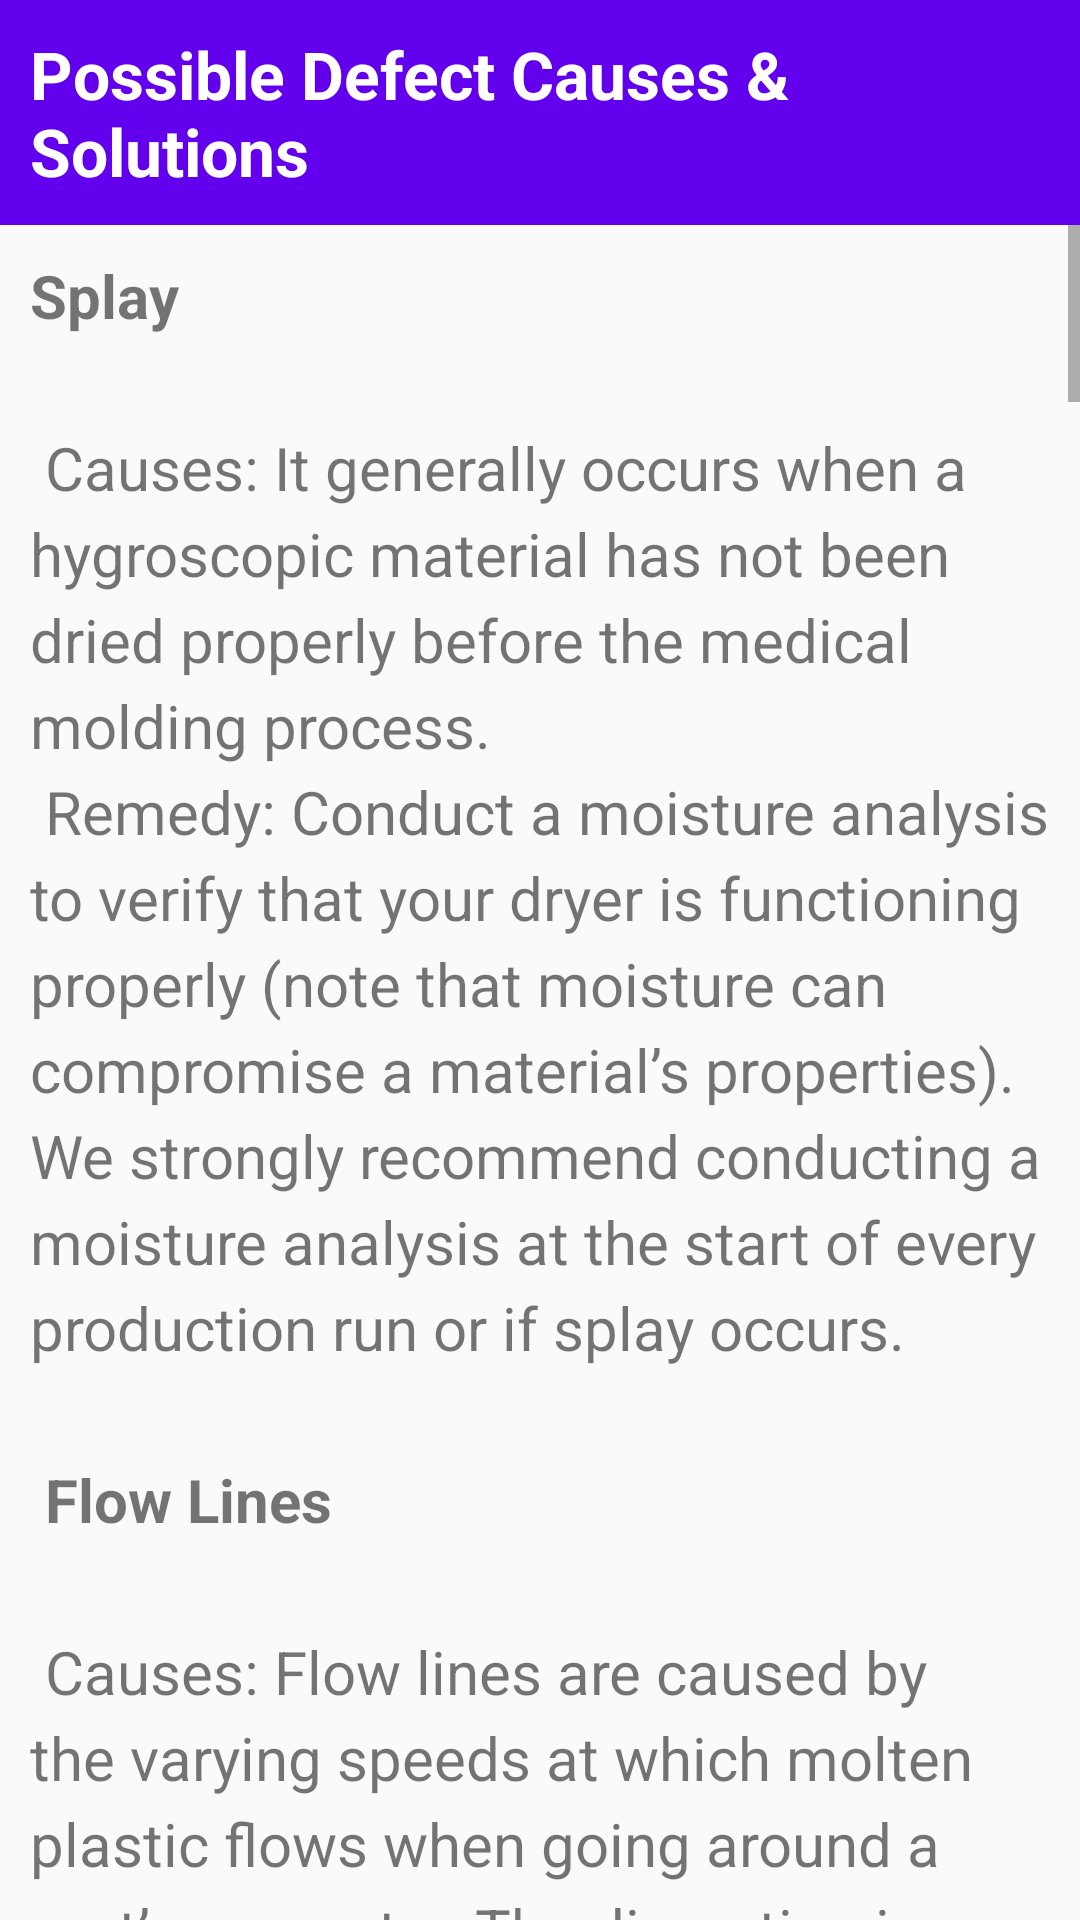

The Android layout XML behind this screen, and the referenced resources:
<!-- AndroidManifest.xml: application theme Theme.InjPlastApp -->
<!-- res/layout/defects_solutions_activity.xml -->
<?xml version="1.0" encoding="utf-8"?>

<RelativeLayout xmlns:android="http://schemas.android.com/apk/res/android"
    xmlns:tools="http://schemas.android.com/tools"
    android:layout_width="match_parent"
    android:layout_height="match_parent"
    tools:context="com.seawayproject.injplastapp.main.proctech.DefectSolutions">

    <TextView
        android:id="@+id/article_heading"
        android:layout_width="match_parent"
        android:layout_height="wrap_content"
        android:background="@color/colorPrimary"
        android:padding="@dimen/padding_regular"
        android:text="@string/defects_solutions_title"
        android:textAppearance=
            "@android:style/TextAppearance.DeviceDefault.Large"
        android:textColor="@android:color/white"
        android:textStyle="bold" />

    <ScrollView
        android:layout_width="wrap_content"
        android:layout_height="wrap_content"
        android:layout_below="@id/article_heading">

        <LinearLayout
            android:layout_width="match_parent"
            android:layout_height="wrap_content"
            android:orientation="vertical">

            <TextView
                android:id="@+id/article"
                android:layout_width="wrap_content"
                android:layout_height="wrap_content"
                android:autoLink="web"
                android:lineSpacingExtra="@dimen/line_spacing"
                android:padding="@dimen/padding_regular"
                android:text="@string/defects_solutions_text"
                android:textSize="20sp"/>

            <TextView
                android:id="@+id/credit"
                android:layout_width="wrap_content"
                android:layout_height="wrap_content"
                android:autoLink="web"
                android:lineSpacingExtra="@dimen/line_spacing"
                android:padding="@dimen/padding_regular"
                android:text="@string/defects_solutions_credits"
                android:textSize="12sp"/>
        </LinearLayout>

    </ScrollView>

</RelativeLayout>
<!-- resources referenced by this layout -->
<resources>
  <dimen name="line_spacing">5sp</dimen>
  <dimen name="padding_regular">10dp</dimen>
  <string name="defects_solutions_credits">Examples accessed from https://eirmed-devices.com/overcoming-common-medical-injection-molding-challenges/\n
          © 2021 - EirMed™
      </string>
  <string name="defects_solutions_title">Possible Defect Causes &amp; Solutions</string>
</resources>
